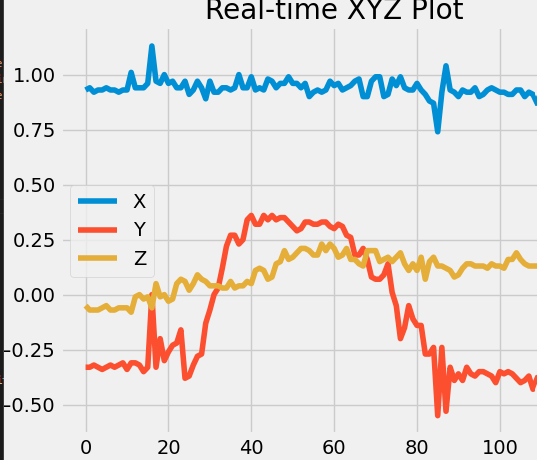

The file beside this chart, header and first rows:
x, y, z
0.94, -0.34, -0.09
0.92, -0.32, -0.07
0.94, -0.33, -0.08
0.93, -0.33, -0.05
0.94, -0.33, -0.07
0.92, -0.32, -0.07
0.93, -0.33, -0.07
0.93, -0.34, -0.06
0.94, -0.33, -0.05
0.93, -0.32, -0.07
0.93, -0.33, -0.07
0.92, -0.32, -0.06
0.93, -0.31, -0.06
0.93, -0.34, -0.06
1.01, -0.31, -0.08
0.94, -0.31, -0.01
0.94, -0.32, -0.0
0.94, -0.35, -0.02
0.96, -0.33, -0.01
1.13, -0.0, -0.06
0.97, -0.33, 0.05
0.96, -0.2, -0.01
1.0, -0.3, -0.0
0.96, -0.26, -0.03
0.97, -0.23, -0.02
0.94, -0.22, 0.05
0.94, -0.16, 0.07
0.97, -0.38, 0.06
0.91, -0.37, 0.02
0.93, -0.32, 0.05
0.97, -0.28, 0.09
0.94, -0.27, 0.07
0.89, -0.13, 0.06
0.97, -0.07, 0.04
0.92, 0.0, 0.04
0.92, 0.03, 0.04
0.94, 0.12, 0.03
0.94, 0.22, 0.03
0.93, 0.27, 0.06
0.94, 0.27, 0.03
1.0, 0.23, 0.04
0.94, 0.25, 0.04
0.94, 0.34, 0.06
0.99, 0.36, 0.05
0.93, 0.32, 0.11
0.94, 0.32, 0.12
0.93, 0.36, 0.11
0.98, 0.34, 0.07
0.97, 0.36, 0.08
0.94, 0.34, 0.14
0.96, 0.35, 0.15
0.96, 0.35, 0.2
0.99, 0.33, 0.16
0.96, 0.31, 0.17
0.96, 0.29, 0.19
0.94, 0.3, 0.21
0.96, 0.33, 0.21
0.9, 0.33, 0.2
0.92, 0.32, 0.18
0.93, 0.32, 0.18
... 65 more rows
